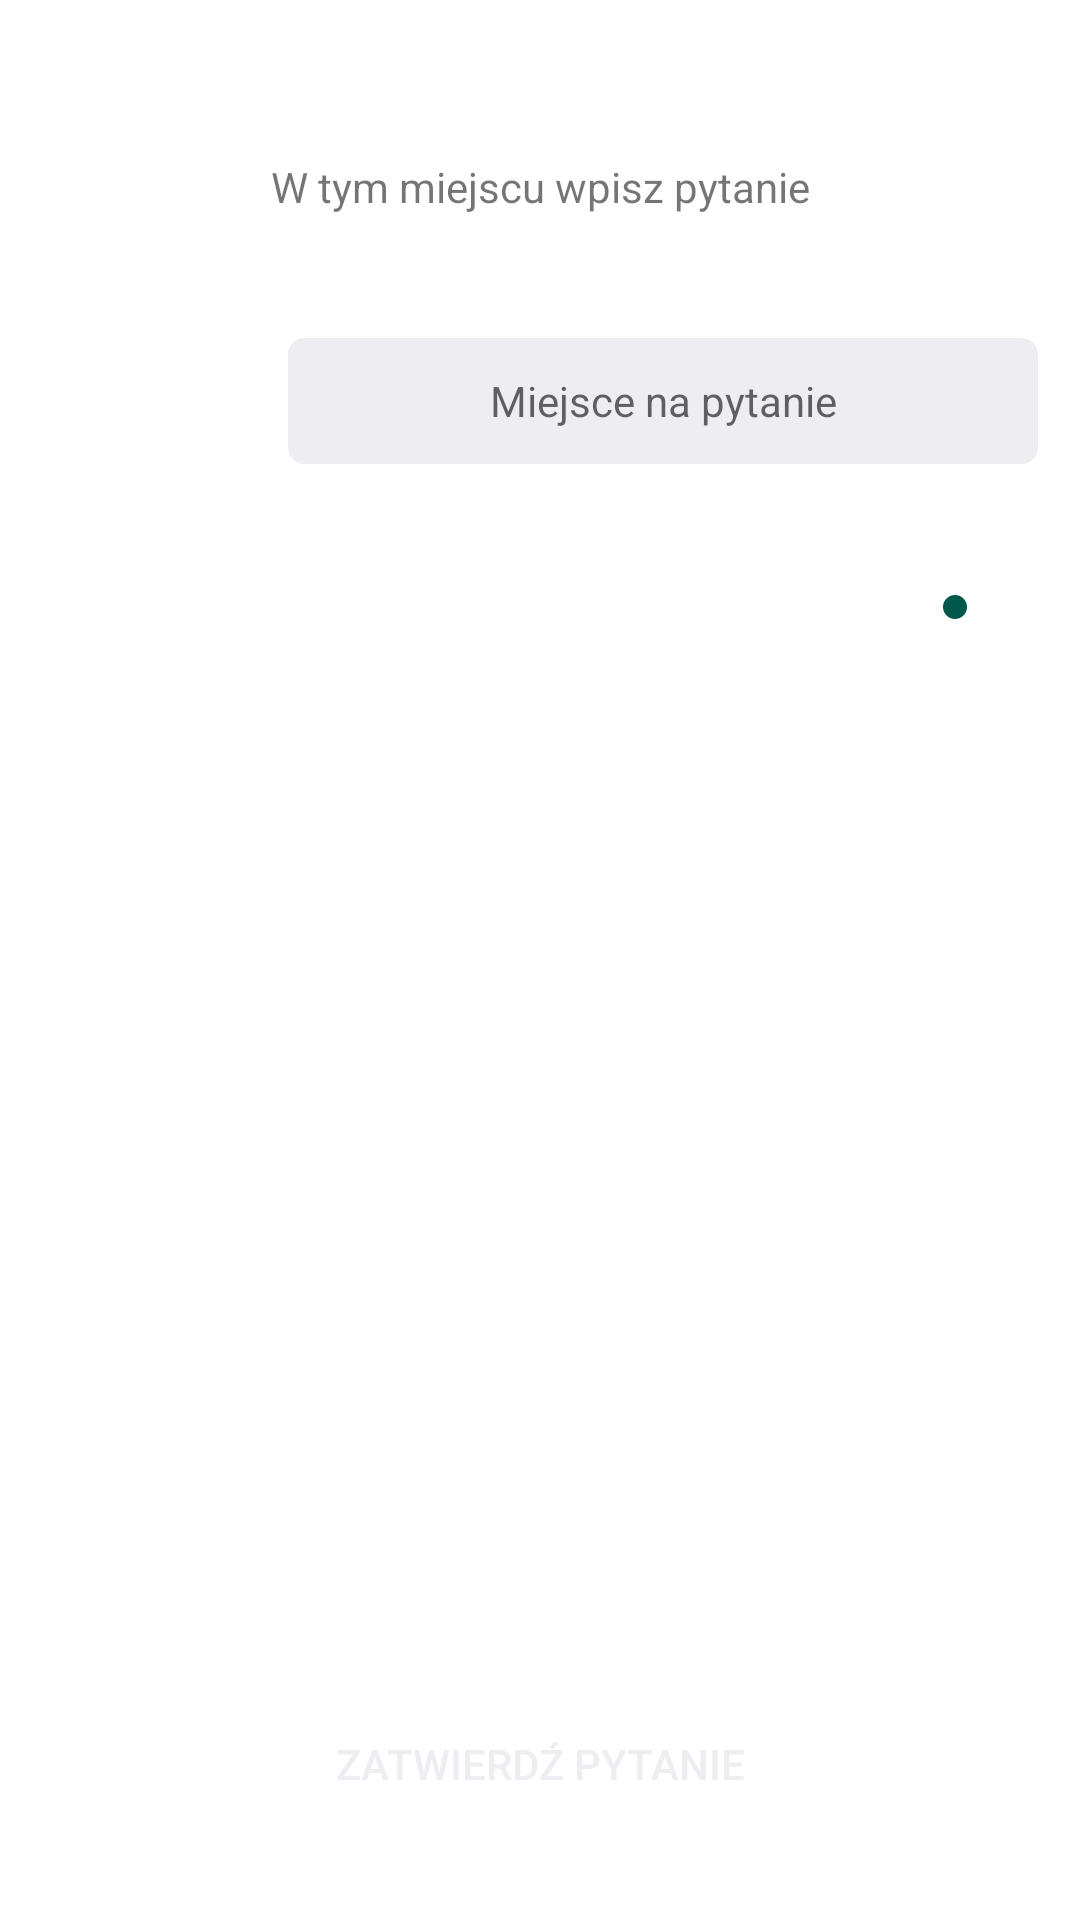

Here is an Android app screen rendered from its layout file. Give the layout XML and the strings, colors and styles it references.
<!-- AndroidManifest.xml: application theme AppTheme -->
<!-- res/layout/activity_create_question.xml -->
<?xml version="1.0" encoding="utf-8"?>
<android.support.design.widget.CoordinatorLayout
    xmlns:android="http://schemas.android.com/apk/res/android"
    xmlns:app="http://schemas.android.com/apk/res-auto"
    xmlns:tools="http://schemas.android.com/tools"
    android:layout_width="match_parent"
    android:layout_height="match_parent"
    tools:context=".MainActivity">

    <View
        android:id="@+id/background"
        android:layout_width="wrap_content"
        android:layout_height="wrap_content"
        android:background="@color/colorWhite" />

    <include
        android:id="@+id/include"
        layout="@layout/content_create_question" />

</android.support.design.widget.CoordinatorLayout>
<!-- res/layout/content_create_question.xml (included above) -->
<?xml version="1.0" encoding="utf-8"?>
<android.support.constraint.ConstraintLayout xmlns:android="http://schemas.android.com/apk/res/android"
    xmlns:app="http://schemas.android.com/apk/res-auto"
    xmlns:tools="http://schemas.android.com/tools"
    android:layout_width="match_parent"
    android:layout_height="match_parent">

    <TextView
        android:id="@+id/questionLabel"
        android:layout_width="wrap_content"
        android:layout_height="wrap_content"
        android:layout_marginStart="8dp"
        android:layout_marginLeft="8dp"
        android:layout_marginTop="8dp"
        android:layout_marginEnd="8dp"
        android:layout_marginRight="8dp"
        android:layout_marginBottom="8dp"
        android:textColor="@color/colorBlack"
        android:textSize="18sp"
        app:layout_constraintBottom_toBottomOf="parent"
        app:layout_constraintEnd_toStartOf="@+id/sentence"
        app:layout_constraintStart_toStartOf="parent"
        app:layout_constraintTop_toTopOf="parent"
        app:layout_constraintVertical_bias="0.19" />

    <Button
        android:id="@+id/saveQuestion"
        android:layout_width="170dp"
        android:layout_height="50dp"
        android:background="@drawable/rounded_button"
        android:text="Zatwierdź pytanie"
        android:textColor="@color/colorInputBackground"
        app:layout_constraintBottom_toBottomOf="parent"
        app:layout_constraintEnd_toEndOf="parent"
        app:layout_constraintStart_toStartOf="parent"
        app:layout_constraintTop_toTopOf="parent"
        app:layout_constraintVertical_bias="0.954" />

    <LinearLayout
        android:id="@+id/answerContainer"
        android:layout_width="wrap_content"
        android:layout_height="wrap_content"
        android:layout_marginTop="8dp"
        android:layout_marginBottom="8dp"
        android:orientation="vertical"
        app:layout_constraintBottom_toBottomOf="parent"
        app:layout_constraintEnd_toEndOf="parent"
        app:layout_constraintStart_toStartOf="parent"
        app:layout_constraintTop_toBottomOf="@+id/sentence"
        app:layout_constraintVertical_bias="0.059"></LinearLayout>

    <EditText
        android:id="@+id/sentence"
        android:layout_width="250dp"
        android:layout_height="42dp"
        android:layout_marginStart="122dp"
        android:layout_marginLeft="122dp"
        android:layout_marginTop="8dp"
        android:layout_marginEnd="40dp"
        android:layout_marginRight="40dp"
        android:layout_marginBottom="8dp"
        android:background="@drawable/rounded_input"
        android:ems="10"
        android:hint="Miejsce na pytanie"
        android:inputType="textMultiLine"
        android:textAlignment="center"
        android:textCursorDrawable="@drawable/default_text_cursor"
        android:textSize="14sp"
        android:maxLength="100"
        app:layout_constraintBottom_toBottomOf="parent"
        app:layout_constraintEnd_toEndOf="parent"
        app:layout_constraintStart_toStartOf="parent"
        app:layout_constraintTop_toBottomOf="@+id/enterPassword3"
        app:layout_constraintVertical_bias="0.063" />

    <TextView
        android:id="@+id/enterPassword3"
        android:layout_width="wrap_content"
        android:layout_height="20dp"
        android:layout_marginStart="8dp"
        android:layout_marginLeft="8dp"
        android:layout_marginTop="8dp"
        android:layout_marginEnd="8dp"
        android:layout_marginRight="8dp"
        android:layout_marginBottom="8dp"
        android:text="W tym miejscu wpisz pytanie"
        app:layout_constraintBottom_toBottomOf="parent"
        app:layout_constraintEnd_toEndOf="parent"
        app:layout_constraintStart_toStartOf="parent"
        app:layout_constraintTop_toTopOf="parent"
        app:layout_constraintVertical_bias="0.074" />

    <ImageButton
        android:id="@+id/addInput"
        android:layout_width="wrap_content"
        android:layout_height="wrap_content"
        android:layout_marginTop="8dp"
        android:background="@drawable/add_shape"
        android:text="Button"
        app:layout_constraintBottom_toBottomOf="parent"
        app:layout_constraintEnd_toEndOf="parent"
        app:layout_constraintHorizontal_bias="0.893"
        app:layout_constraintStart_toStartOf="parent"
        app:layout_constraintTop_toBottomOf="@+id/answerContainer"
        app:layout_constraintVertical_bias="0.0"
        app:srcCompat="@drawable/add_white" />

    <ImageButton
        android:id="@+id/removeInput"
        android:layout_width="wrap_content"
        android:layout_height="wrap_content"
        android:layout_marginTop="8dp"
        android:background="@drawable/delete_shape"
        android:text="Button"
        app:layout_constraintBottom_toBottomOf="parent"
        app:layout_constraintEnd_toEndOf="parent"
        app:layout_constraintHorizontal_bias="0.11"
        app:layout_constraintStart_toStartOf="parent"
        app:layout_constraintTop_toBottomOf="@+id/answerContainer"
        app:layout_constraintVertical_bias="0.0"
        app:srcCompat="@drawable/sub_white" />

    <android.support.constraint.Guideline
        android:id="@+id/guideline19"
        android:layout_width="wrap_content"
        android:layout_height="wrap_content"
        android:orientation="horizontal"
        app:layout_constraintGuide_begin="50dp" />

</android.support.constraint.ConstraintLayout>
<!-- resources referenced by this layout -->
<resources>
  <color name="colorBlack">#000</color>
  <color name="colorInputBackground">#EEEEF2</color>
  <color name="colorWhite">#FFF</color>
  <!-- drawable add_shape (drawable) -->
  <?xml version="1.0" encoding="utf-8"?>
  <shape xmlns:android="http://schemas.android.com/apk/res/android"
      android:shape="rectangle">
      <corners android:radius="1000dp" />
  
      <solid android:color="@color/colorPrimaryDark"/>
  
      <padding
          android:bottom="4dp"
          android:left="4dp"
          android:right="4dp"
          android:top="4dp" />
  </shape>
  <!-- drawable default_text_cursor (drawable) -->
  <?xml version="1.0" encoding="utf-8"?>
  <shape xmlns:android="http://schemas.android.com/apk/res/android">
      <size android:width="2dp" />
      <solid android:color="@color/colorLightBlue"/>
  </shape>
  <!-- drawable delete_shape (drawable) -->
  <?xml version="1.0" encoding="utf-8"?>
  <shape xmlns:android="http://schemas.android.com/apk/res/android"
      android:shape="rectangle">
      <corners android:radius="1000dp" />
  
      <solid android:color="@color/colorPrimaryRed"/>
  
      <padding
          android:bottom="4dp"
          android:left="4dp"
          android:right="4dp"
          android:top="4dp" />
  </shape>
  <!-- drawable rounded_input (drawable) -->
  <?xml version="1.0" encoding="utf-8"?>
  <shape xmlns:android="http://schemas.android.com/apk/res/android" >
      <stroke
          android:width="1dp"
          android:color="@color/colorInputBackground" />
  
      <solid android:color="@color/colorInputBackground" />
  
      <padding
          android:left="1dp"
          android:right="1dp"
          android:bottom="1dp"
          android:top="1dp" />
  
      <corners android:radius="5dp" />
  </shape>
  <!-- drawable sub_white: png bitmap (drawable, 1864 bytes) -->
  <style name="AppTheme" parent="Theme.AppCompat.Light.DarkActionBar">
          
          <item name="colorPrimary">@color/colorPrimary</item>
          <item name="colorPrimaryDark">@color/colorPrimaryDark</item>
          <item name="colorAccent">@color/colorAccent</item>
      </style>
  <color name="colorPrimaryDark">#00574B</color>
  <color name="colorLightBlue">#4D94FF</color>
  <color name="colorPrimary">#008577</color>
  <color name="colorAccent">#D81B60</color>
</resources>
